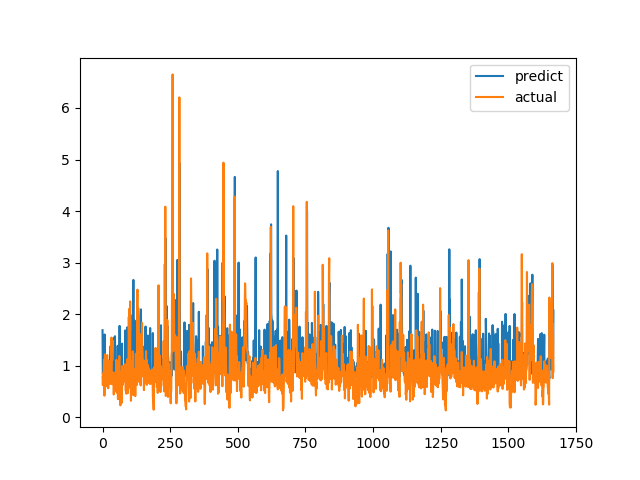

Values plotted in this chart, from the file beside it:
predict, actual
1.689, 0.7893
0.8311, 0.6238
0.8701, 0.6915
0.8502, 0.8558
0.9105, 0.7094
0.7901, 1.015
0.9979, 1.116
1.039, 0.4183
1.605, 1.002
0.9217, 1.219
1.055, 1.143
1.125, 0.6528
0.8192, 0.6747
0.8463, 0.601
0.827, 0.6695
0.9116, 0.6538
0.8575, 0.7814
0.8258, 1.206
1.093, 0.8469
0.8369, 0.8286
0.9567, 0.6482
0.8094, 0.5624
0.8035, 0.7183
0.9409, 1.1
1.042, 0.9542
0.9102, 0.729
0.8846, 0.6694
0.792, 0.8631
0.981, 0.6465
1.183, 0.8223
1.383, 0.9236
0.8334, 0.8301
0.848, 1.067
1.263, 1.546
0.99, 0.6827
0.8733, 0.6386
0.7989, 0.6464
1.078, 0.6881
1.012, 0.7274
0.8253, 0.65
0.811, 0.8694
0.8557, 0.4409
0.7649, 0.4519
0.8522, 0.7575
1.553, 0.4952
1.507, 0.6851
1.572, 0.7244
0.8665, 0.8654
0.8409, 0.74
0.8071, 0.8071
0.8493, 0.8204
0.8845, 1.114
0.9309, 1.109
0.808, 0.4751
0.779, 1.039
0.8225, 0.9458
1.386, 0.7878
0.8448, 0.3505
0.7614, 0.9368
1.044, 0.9868
... 1,608 more rows
